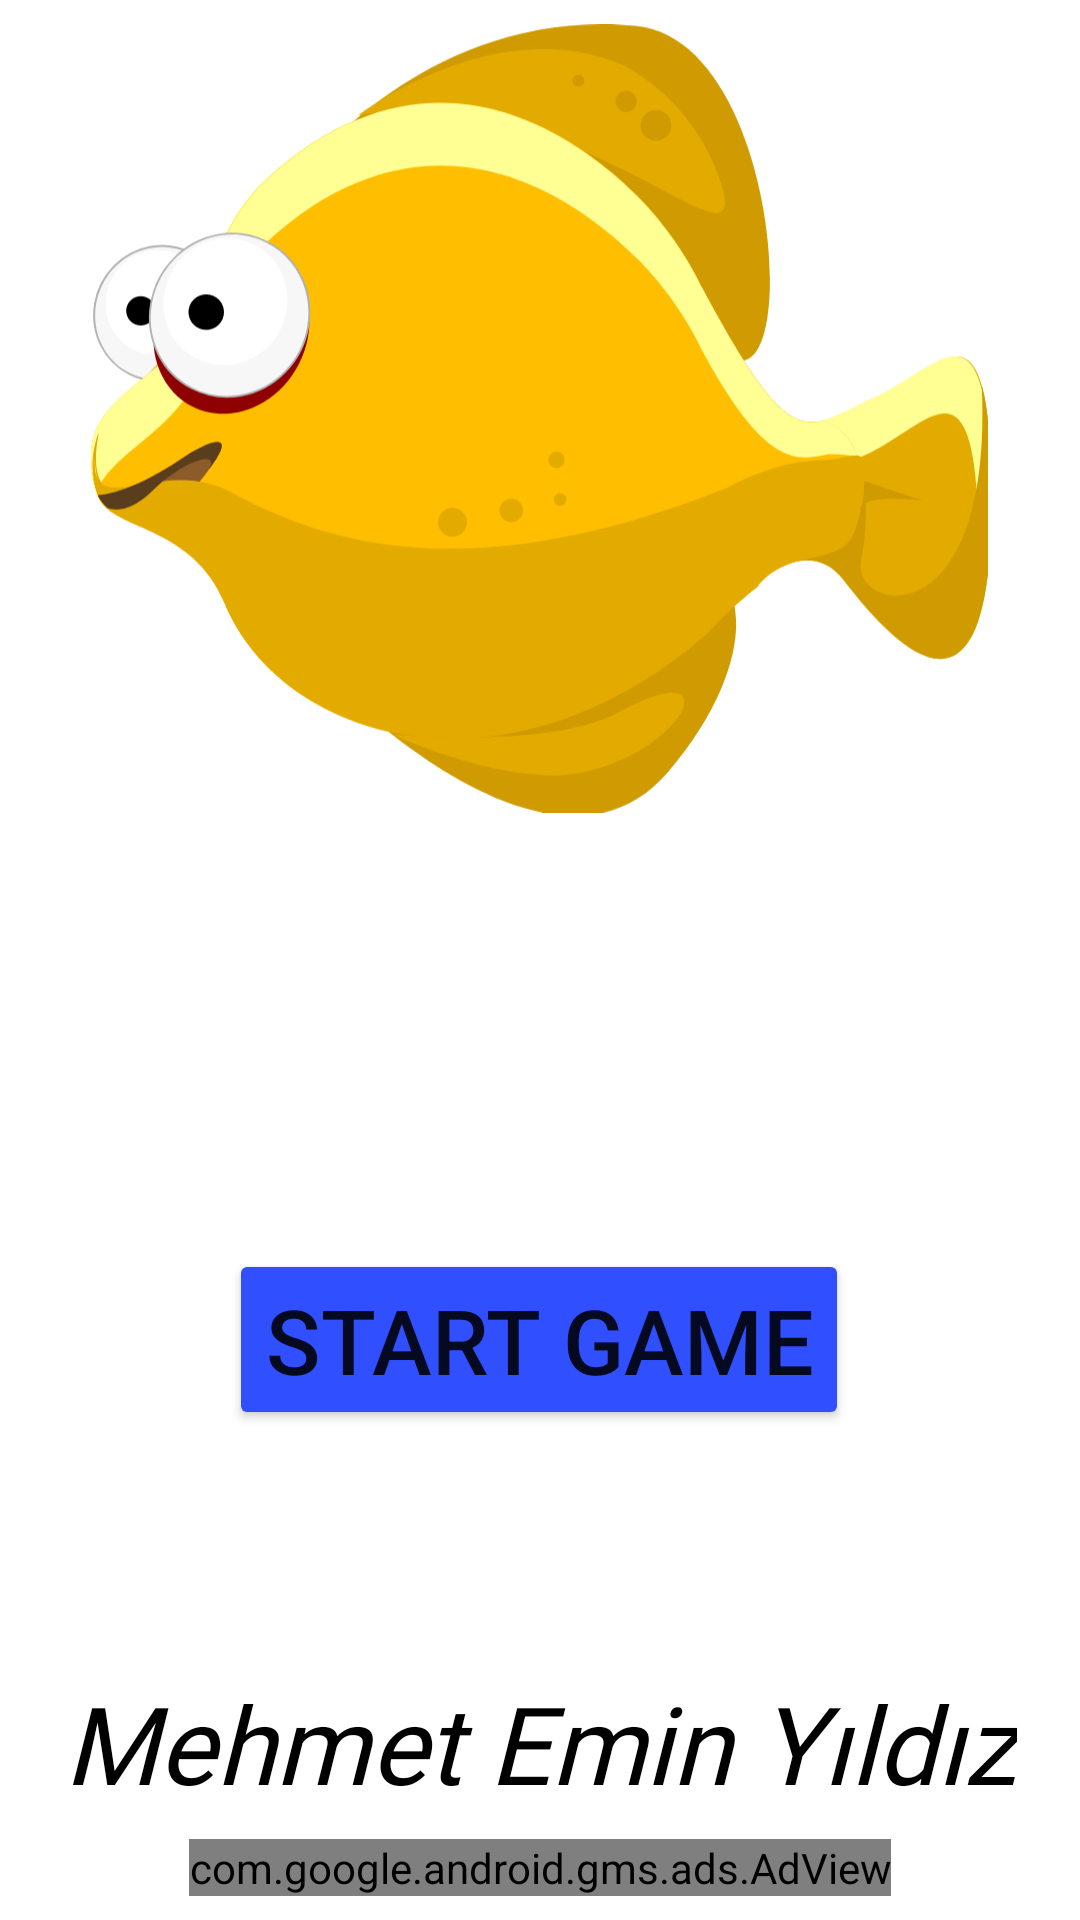

Here is an Android app screen rendered from its layout file. Give the layout XML and the strings, colors and styles it references.
<!-- AndroidManifest.xml: application theme Theme.SimpleGame_v1 -->
<!-- res/layout/activity_main.xml -->
<?xml version="1.0" encoding="utf-8"?>

<androidx.constraintlayout.widget.ConstraintLayout xmlns:android="http://schemas.android.com/apk/res/android"
    xmlns:app="http://schemas.android.com/apk/res-auto"
    xmlns:tools="http://schemas.android.com/tools"
    android:layout_width="match_parent"
    android:layout_height="match_parent"
    android:background="#FFFFFF"
    tools:context=".MainActivity">

    <ImageView
        android:id="@+id/imageViewKarsilamaBalik"
        android:layout_width="299dp"
        android:layout_height="263dp"
        android:layout_marginTop="8dp"
        app:layout_constraintEnd_toEndOf="parent"
        app:layout_constraintHorizontal_bias="0.497"
        app:layout_constraintStart_toStartOf="parent"
        app:layout_constraintTop_toTopOf="parent"
        app:srcCompat="@drawable/happyfish" />

    <Button
        android:id="@+id/buttonBasla"
        android:layout_width="wrap_content"
        android:layout_height="wrap_content"
        android:layout_marginBottom="80dp"
        android:text="@string/button_oyuna_basla"
        android:textSize="30sp"
        app:backgroundTint="#304FFE"
        app:layout_constraintBottom_toTopOf="@+id/textViewMehmetEminYildiz"
        app:layout_constraintEnd_toEndOf="parent"
        app:layout_constraintHorizontal_bias="0.498"
        app:layout_constraintStart_toStartOf="parent" />

    <TextView
        android:id="@+id/textViewMehmetEminYildiz"
        android:layout_width="wrap_content"
        android:layout_height="wrap_content"
        android:layout_marginBottom="8dp"
        android:fontFamily="@font/chewy"
        android:gravity="center"
        android:text="Mehmet Emin Yıldız"
        android:textColor="#000000"
        android:textSize="36sp"
        android:textStyle="italic"
        app:layout_constraintBottom_toTopOf="@+id/banner"
        app:layout_constraintEnd_toEndOf="parent"
        app:layout_constraintStart_toStartOf="parent" />

    <com.google.android.gms.ads.AdView
        android:id="@+id/banner"
        android:layout_width="wrap_content"
        android:layout_height="wrap_content"
        android:layout_alignParentBottom="true"
        android:layout_centerHorizontal="true"
        android:layout_marginBottom="8dp"
        app:adSize="BANNER"
        app:adUnitId="ca-app-pub-8319014340387969/4194626539"
        app:layout_constraintBottom_toBottomOf="parent"
        app:layout_constraintEnd_toEndOf="parent"
        app:layout_constraintHorizontal_bias="0.5"
        app:layout_constraintStart_toStartOf="parent"></com.google.android.gms.ads.AdView>

</androidx.constraintlayout.widget.ConstraintLayout>
<!-- resources referenced by this layout -->
<resources>
  <!-- drawable happyfish: vector/xml drawable (drawable, 14569 chars, omitted) -->
  <string name="button_oyuna_basla">Start Game</string>
  <style name="Theme.SimpleGame_v1" parent="Theme.MaterialComponents.DayNight.DarkActionBar">
          
          <item name="colorPrimary">@color/purple_500</item>
          <item name="colorPrimaryVariant">@color/teperenk</item>
          <item name="colorOnPrimary">@color/white</item>
          
          <item name="colorSecondary">@color/teal_200</item>
          <item name="colorSecondaryVariant">@color/teal_700</item>
          <item name="colorOnSecondary">@color/black</item>
          
          <item name="android:statusBarColor" tools:targetApi="l">?attr/colorPrimaryVariant</item>
          
          <item name="windowNoTitle">true</item>
          <item name="windowActionBar">false</item>
      </style>
  <color name="purple_500">#FF6200EE</color>
  <color name="teperenk">#FF304FFE</color>
  <color name="white">#FFFFFFFF</color>
  <color name="teal_200">#FF03DAC5</color>
  <color name="teal_700">#FF018786</color>
  <color name="black">#FF000000</color>
</resources>
